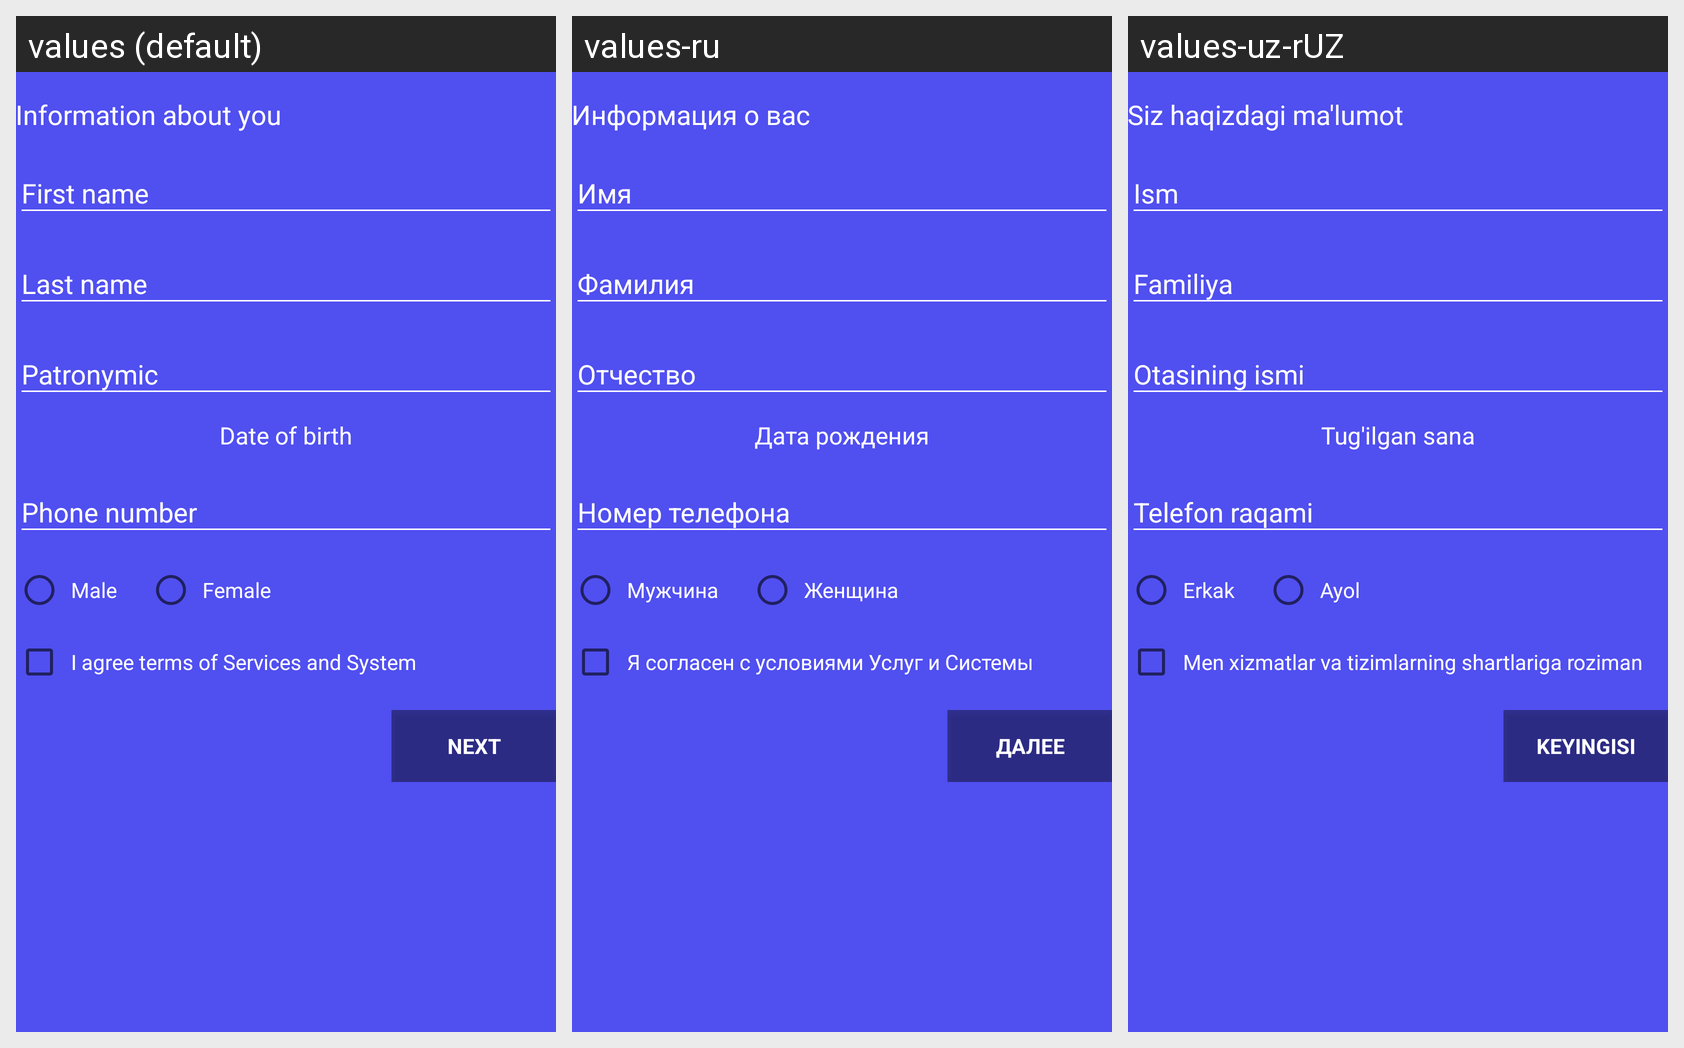

The same Android screen rendered under several of its app's locales, left to right. List the strings drawn on it with the default value and each locale's translation.
Android screen res/layout/fragment_consultant_individual_infos.xml rendered under 3 locales, left to right: values (default), values-ru, values-uz-rUZ. Device: Nexus 5 (rendered at 1080×1920; each locale shown at half size, 540×960, under a caption strip naming it); theme AppTheme.
Strings drawn on this screen, with the default value and each locale's value (text and hints the layout hard-codes, and strings that could not be matched under every locale, appear in the picture but are not listed):

info
  values: Information about you
  values-ru: Информация о вас
  values-uz-rUZ: Siz haqizdagi ma'lumot

date_of_birth
  values: Date of birth
  values-ru: Дата рождения
  values-uz-rUZ: Tug'ilgan sana

male
  values: Male
  values-ru: Мужчина
  values-uz-rUZ: Erkak

female
  values: Female
  values-ru: Женщина
  values-uz-rUZ: Ayol

agree
  values: I agree terms of Services and System
  values-ru: Я согласен с условиями Услуг и Системы
  values-uz-rUZ: Men xizmatlar va tizimlarning shartlariga roziman

next
  values: Next
  values-ru: Далее
  values-uz-rUZ: Keyingisi
